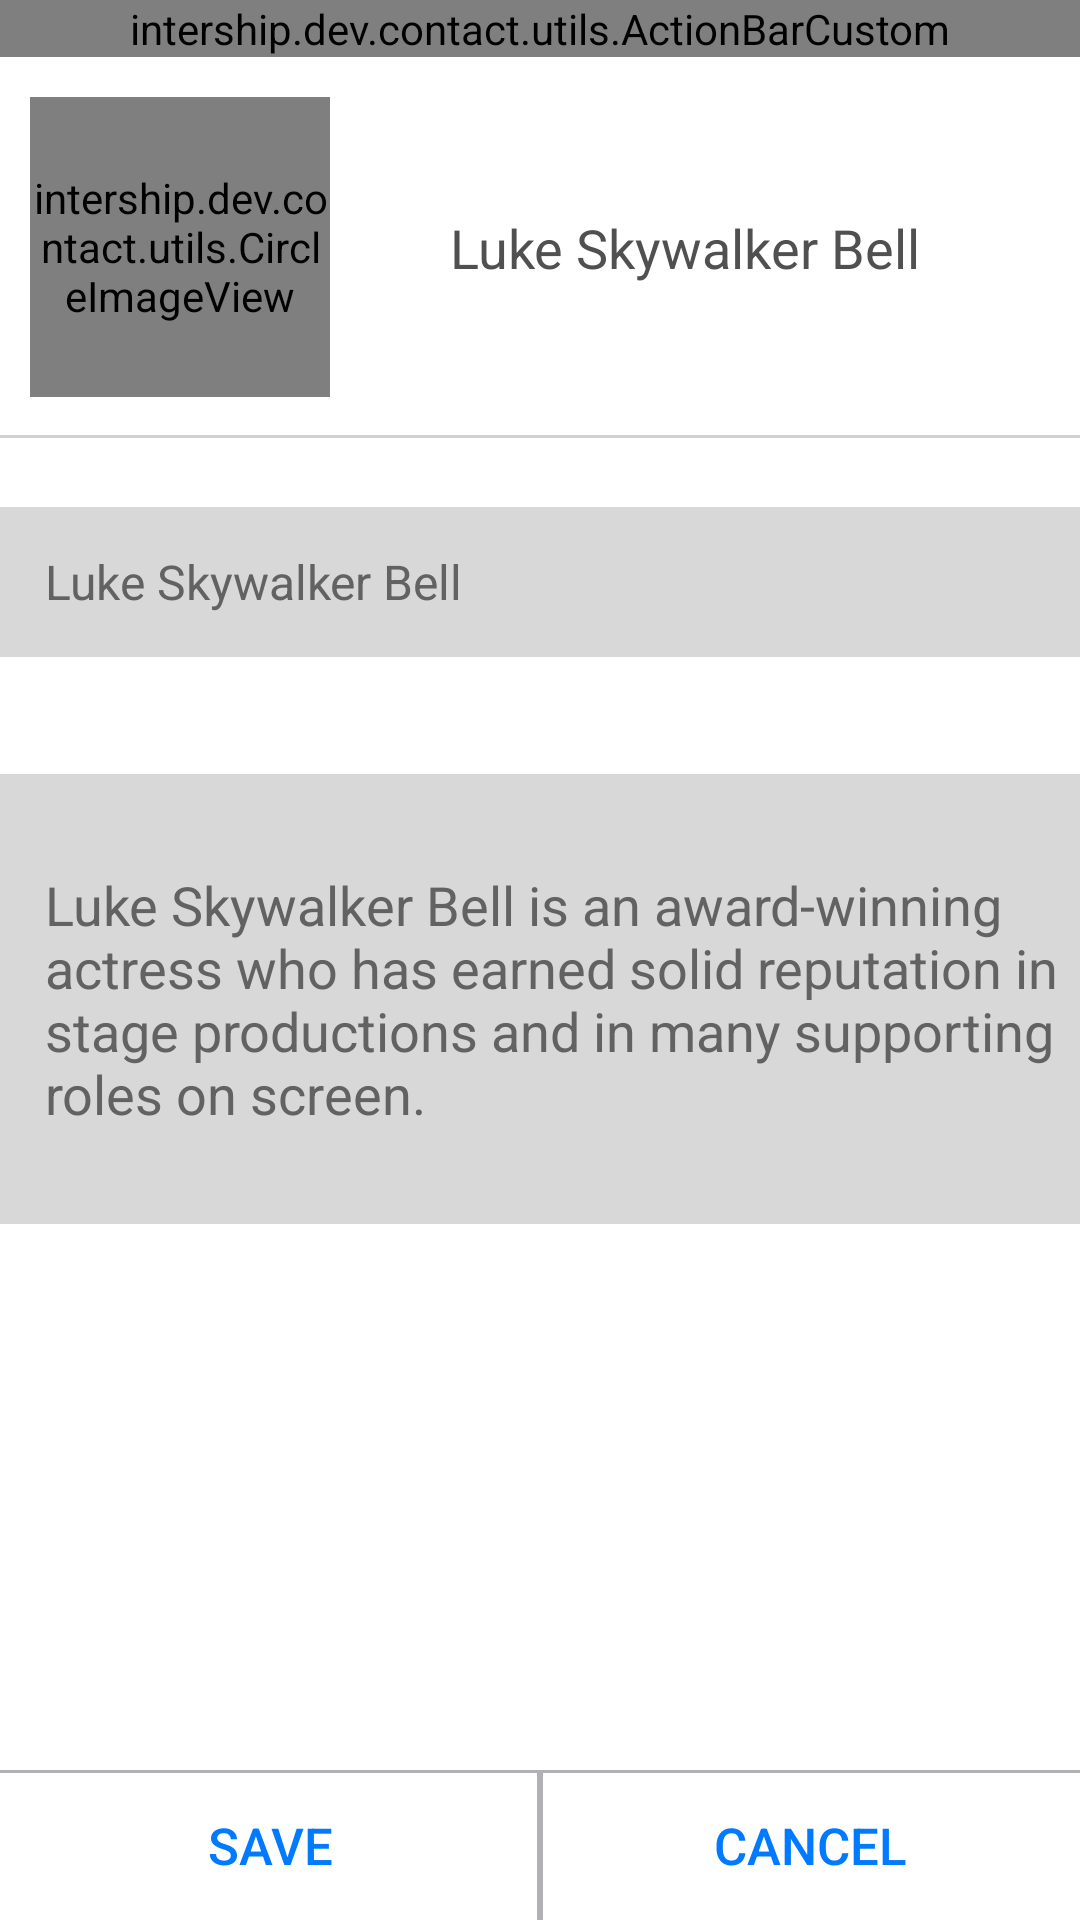

Write the Android layout XML for this screen, with the resource values it uses.
<!-- AndroidManifest.xml: application theme AppTheme -->
<!-- res/layout/contact_detail_fragment.xml -->
<?xml version="1.0" encoding="utf-8"?>
<RelativeLayout xmlns:android="http://schemas.android.com/apk/res/android"
    xmlns:app="http://schemas.android.com/apk/res-auto"
    android:layout_width="match_parent"
    android:layout_height="match_parent"
    android:background="#ffffff">

    <intership.dev.contact.utils.ActionBarCustom
        android:id="@+id/actionbar"
        android:layout_width="match_parent"
        android:layout_height="wrap_content"
        app:actionbar_title="Contact"
        app:left_icon="@drawable/ic_back" />

    <RelativeLayout
        android:id="@+id/rlInfo"
        android:layout_width="match_parent"
        android:layout_height="127dp"
        android:layout_below="@id/actionbar">

        <intership.dev.contact.utils.CircleImageView
            android:id="@+id/imgAvatar"
            android:layout_width="100dp"
            android:layout_height="100dp"
            android:layout_centerVertical="true"
            android:layout_marginLeft="@dimen/contact.imgAvatar.margin_left"
            android:src="@drawable/ic_avt1" />

        <TextView
            android:id="@+id/tvname"
            android:layout_width="wrap_content"
            android:layout_height="wrap_content"
            android:layout_centerVertical="true"
            android:layout_marginLeft="40dp"
            android:layout_toRightOf="@+id/imgAvatar"
            android:text="Luke Skywalker Bell"
            android:textColor="#505050"
            android:textSize="18sp" />

        <TextView
            android:layout_width="match_parent"
            android:layout_height="1dp"
            android:layout_alignParentBottom="true"
            android:background="@color/separator_line" />
    </RelativeLayout>

    <RelativeLayout
        android:id="@+id/rlEditName"
        android:layout_width="match_parent"
        android:layout_height="50dp"
        android:layout_below="@+id/rlInfo"
        android:layout_marginTop="@dimen/contact.edtName.text.margin_top"
        android:background="@color/contact.edtName.background">

        <EditText
            android:id="@+id/edtName"
            android:layout_width="match_parent"
            android:layout_height="match_parent"
            android:background="@android:color/transparent"
            android:paddingLeft="15dp"
            android:text="Luke Skywalker Bell"
            android:textColor="@color/contact.edtName.text.color"
            android:textSize="@dimen/contact.edtName.text.size" />
    </RelativeLayout>

    <RelativeLayout
        android:id="@+id/rlEditDescription"
        android:layout_width="match_parent"
        android:layout_height="150dp"
        android:layout_below="@+id/rlEditName"
        android:layout_marginTop="@dimen/contact.edtDescription.margin_top"
        >

        <EditText
            android:id="@+id/edtDescription"
            android:layout_width="match_parent"
            android:layout_height="match_parent"
            android:paddingLeft="15dp"
            android:background="@color/contact.edtName.background"
            android:text="@string/contact.editDescription.string_default"
            android:textColor="@color/contact.edtName.text.color" />
    </RelativeLayout>

    <LinearLayout
        android:id="@+id/lnControl"
        android:layout_width="match_parent"
        android:layout_height="50dp"
        android:layout_alignParentBottom="true"
        android:orientation="horizontal">

        <Button
            android:id="@+id/btnSave"
            android:background="@drawable/bg_pressed_white_left_button"
            android:layout_width="0dp"
            android:layout_height="match_parent"
            android:layout_weight="1"
            android:clickable="true"
            android:gravity="center"
            android:text="Save"
            android:textColor="@color/contact.dialog.button.text"
            android:textSize="17sp" />

        <Button
            android:id="@+id/btnCancel"
            android:background="@drawable/bg_pressed_white_right_button"
            android:layout_width="0dp"
            android:layout_height="match_parent"
            android:layout_weight="1"
            android:clickable="true"
            android:gravity="center"
            android:text="Cancel"
            android:textColor="@color/contact.dialog.button.text"
            android:textSize="17sp" />
    </LinearLayout>

</RelativeLayout>
<!-- resources referenced by this layout -->
<resources>
  <color name="contact.dialog.button.text">#007aff</color>
  <color name="contact.edtName.background">#d8d8d8</color>
  <color name="contact.edtName.text.color">#626262</color>
  <color name="separator_line">#d1d1d1</color>
  <dimen name="contact.edtDescription.margin_top">39dp</dimen>
  <dimen name="contact.edtName.text.margin_top">23dp</dimen>
  <dimen name="contact.edtName.text.size">16sp</dimen>
  <dimen name="contact.imgAvatar.margin_left">10dp</dimen>
  <!-- drawable bg_pressed_white_left_button (drawable) -->
  <?xml version="1.0" encoding="utf-8"?>
  
  <selector xmlns:android="http://schemas.android.com/apk/res/android">
      <item android:drawable="@color/button.border" android:state_pressed="true"/>
      <item android:drawable="@drawable/border_white_left_button"/>
  </selector>
  <!-- drawable bg_pressed_white_right_button (drawable) -->
  <?xml version="1.0" encoding="utf-8"?>
  
  <selector xmlns:android="http://schemas.android.com/apk/res/android">
      <item android:state_pressed="true" android:drawable="@color/button.border"/>
      <item android:drawable="@drawable/border_white_right_button"/>
  </selector>
  <!-- drawable ic_avt1: png bitmap (drawable-hdpi, 13672 bytes) -->
  <!-- drawable ic_back: png bitmap (drawable-hdpi, 2997 bytes) -->
  <string name="contact.editDescription.string_default">Luke Skywalker Bell is an award-winning actress who has earned solid reputation in stage productions and in many supporting roles on screen.</string>
  <style name="AppTheme" parent="Theme.AppCompat.Light.NoActionBar">
          
      </style>
  <color name="button.border">#b0b0b5</color>
  <!-- drawable border_white_left_button (drawable) -->
  <?xml version="1.0" encoding="utf-8"?>
  
  <layer-list xmlns:android="http://schemas.android.com/apk/res/android">
      <item
          android:top="0dp"
          android:left="-2dp"
          android:right="0dp"
          android:bottom="-2dp">
  
          <shape android:shape="rectangle">
              <solid android:color="#ffffff"/>
              <stroke
                  android:width="1dp"
                  android:color="@color/button.border"/>
          </shape>
      </item>
  </layer-list>
  <!-- drawable border_white_right_button (drawable) -->
  <?xml version="1.0" encoding="utf-8"?>
  
  <layer-list xmlns:android="http://schemas.android.com/apk/res/android">
      <item
          android:top="0dp"
          android:left="0dp"
          android:right="-2dp"
          android:bottom="-2dp">
  
          <shape android:shape="rectangle">
              <solid android:color="#ffffff"/>
              <stroke
                  android:width="1dp"
                  android:color="@color/button.border"/>
          </shape>
      </item>
  </layer-list>
</resources>
